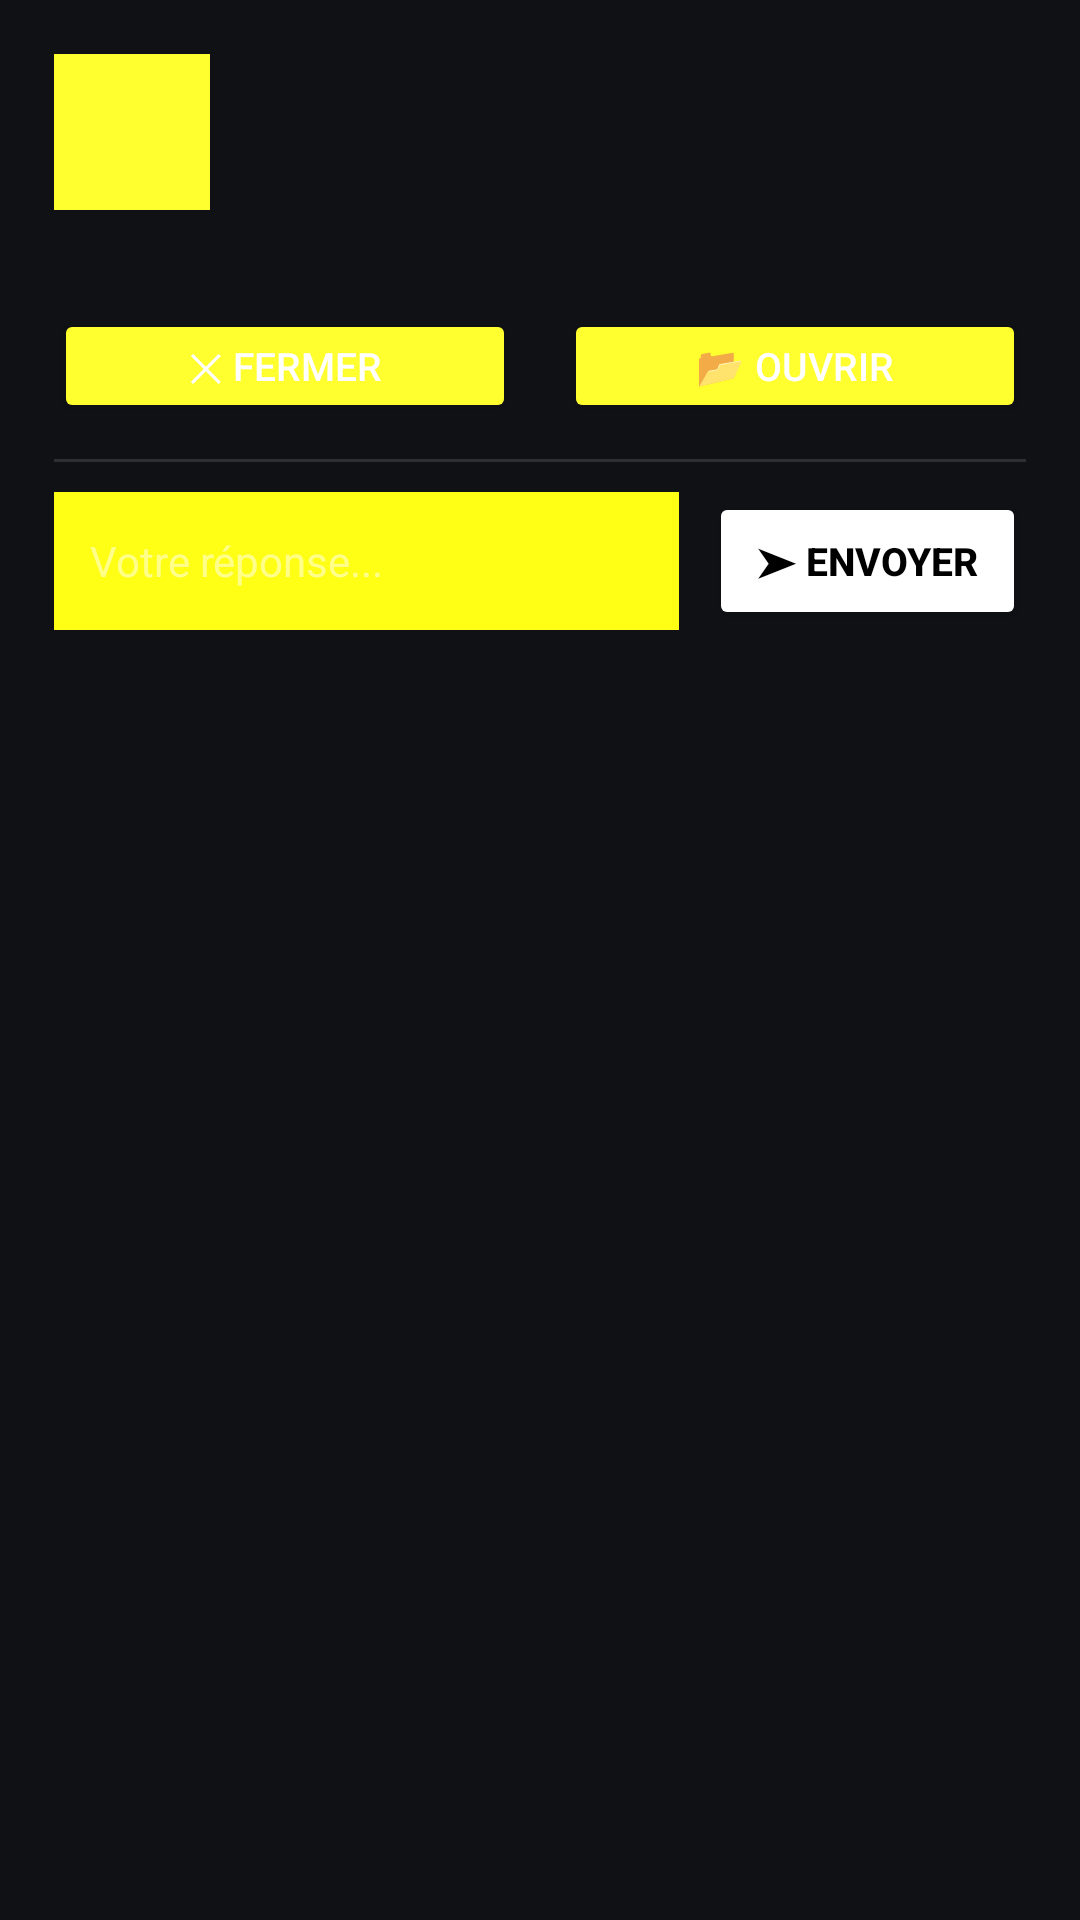

Produce the Android XML layout that renders to this screen, including the resource entries it uses.
<!-- AndroidManifest.xml: application theme Theme.Luncher -->
<!-- res/layout/popup_notification.xml -->
<?xml version="1.0" encoding="utf-8"?>
<LinearLayout xmlns:android="http://schemas.android.com/apk/res/android"
    android:layout_width="match_parent"
    android:layout_height="wrap_content"
    android:orientation="vertical"
    android:padding="18dp"
    android:layout_marginHorizontal="8dp"
    android:layout_marginBottom="10dp"
    android:elevation="48dp">

    <LinearLayout
        android:layout_width="match_parent"
        android:layout_height="wrap_content"
        android:orientation="horizontal"
        android:gravity="top">

        <LinearLayout
            android:layout_width="52dp"
            android:layout_height="52dp"
            android:background="#FFFFFF30"
            android:gravity="center"
            android:layout_marginEnd="14dp">
            
            <ImageView
                android:id="@+id/notif_icon"
                android:layout_width="28dp"
                android:layout_height="28dp"
                android:tint="#FFFFFF"/>
        </LinearLayout>

        <LinearLayout
            android:layout_width="0dp"
            android:layout_height="wrap_content"
            android:layout_weight="1"
            android:orientation="vertical">

            <TextView
                android:id="@+id/notif_title"
                android:layout_width="match_parent"
                android:layout_height="wrap_content"
                android:textSize="16sp"
                android:textStyle="bold"
                android:textColor="#FFFFFF"/>

            <TextView
                android:id="@+id/notif_sender"
                android:layout_width="match_parent"
                android:layout_height="wrap_content"
                android:textSize="14sp"
                android:textColor="#F0FFFFFF"
                android:layout_marginTop="2dp"/>

            <TextView
                android:id="@+id/notif_content"
                android:layout_width="match_parent"
                android:layout_height="wrap_content"
                android:textSize="15sp"
                android:textColor="#FFFFFF"
                android:layout_marginTop="8dp"
                android:maxLines="6"
                android:scrollbars="vertical"
                android:ellipsize="none"/>
        </LinearLayout>
    </LinearLayout>

    <LinearLayout
        android:layout_width="match_parent"
        android:layout_height="wrap_content"
        android:orientation="horizontal"
        android:layout_marginTop="14dp"
        android:gravity="center">

        <Button
            android:id="@+id/btn_close"
            android:layout_width="0dp"
            android:layout_height="38dp"
            android:layout_weight="1"
            android:text="✕ Fermer"
            android:textSize="13sp"
            android:backgroundTint="#FFFFFF30"
            android:textColor="#FFFFFF"
            android:layout_marginEnd="8dp"
            android:elevation="0dp"/>

        <Button
            android:id="@+id/btn_open_app"
            android:layout_width="0dp"
            android:layout_height="38dp"
            android:layout_weight="1"
            android:text="📂 Ouvrir"
            android:textSize="13sp"
            android:backgroundTint="#FFFFFF30"
            android:textColor="#FFFFFF"
            android:layout_marginStart="8dp"
            android:elevation="0dp"/>
    </LinearLayout>

    <View
        android:layout_width="match_parent"
        android:layout_height="1dp"
        android:background="#20FFFFFF"
        android:layout_marginTop="12dp"
        android:layout_marginBottom="10dp"/>

    <LinearLayout
        android:layout_width="match_parent"
        android:layout_height="wrap_content"
        android:orientation="horizontal"
        android:gravity="center_vertical">

        <EditText
            android:id="@+id/et_reply"
            android:layout_width="0dp"
            android:layout_height="wrap_content"
            android:layout_weight="1"
            android:hint="Votre réponse..."
            android:textSize="14sp"
            android:minHeight="46dp"
            android:maxLines="3"
            android:background="#FFFFFF15"
            android:textColor="#FFFFFF"
            android:textColorHint="#80FFFFFF"
            android:textCursorDrawable="@null"
            android:padding="12dp"/>

        <Button
            android:id="@+id/btn_send_reply"
            android:layout_width="wrap_content"
            android:layout_height="46dp"
            android:text="➤ Envoyer"
            android:textSize="13sp"
            android:backgroundTint="#FFFFFF"
            android:textColor="#000000"
            android:layout_marginStart="10dp"
            android:paddingStart="16dp"
            android:paddingEnd="16dp"
            android:textStyle="bold"/>
    </LinearLayout>

</LinearLayout>
<!-- resources referenced by this layout -->
<resources>
  <style name="Theme.Luncher" parent="android:Theme.Material.Light.NoActionBar">
          <item name="android:windowBackground">#0F1115</item>
      </style>
</resources>
